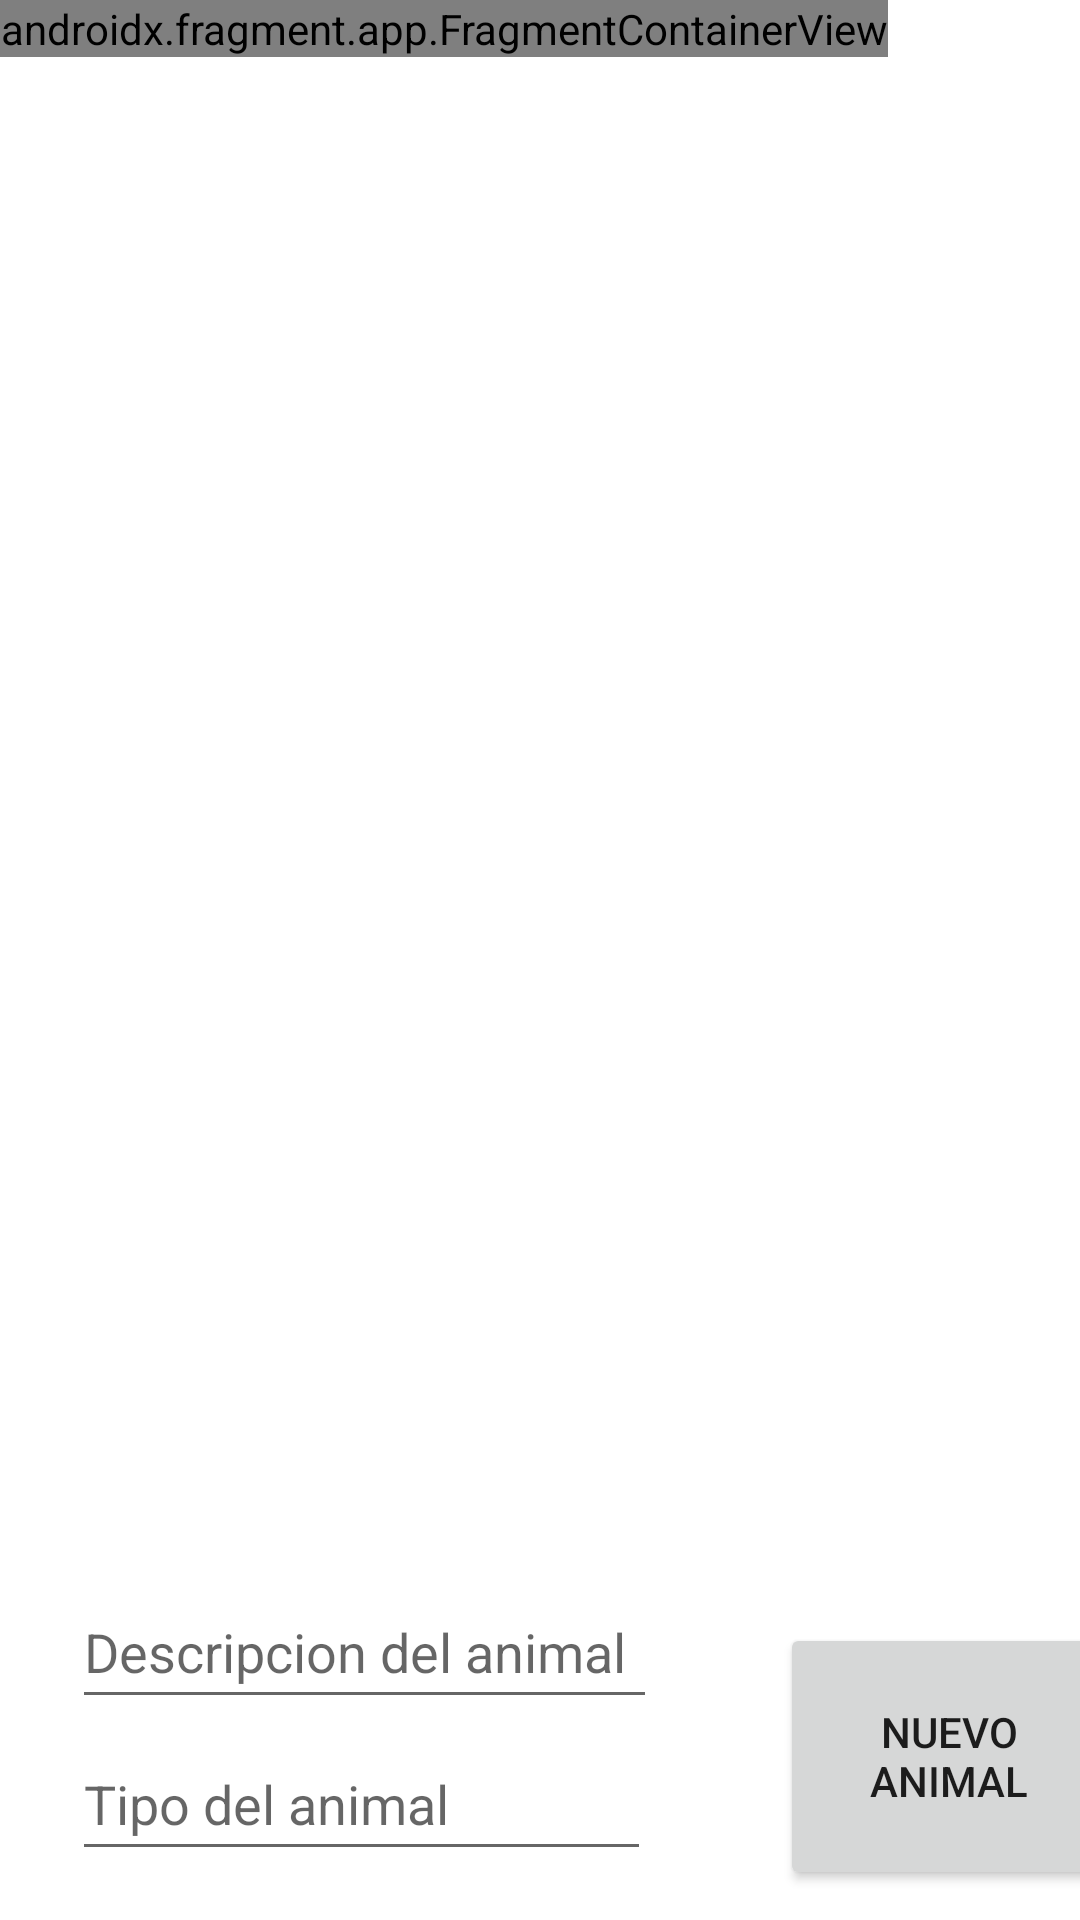

Write the Android layout XML for this screen, with the resource values it uses.
<!-- AndroidManifest.xml: application theme Theme.WooFinder.NoActionBar -->
<!-- res/layout/fragment_nuevo_animal.xml -->
<?xml version="1.0" encoding="utf-8"?>
<FrameLayout xmlns:android="http://schemas.android.com/apk/res/android"
    xmlns:app="http://schemas.android.com/apk/res-auto"
    xmlns:tools="http://schemas.android.com/tools"
    android:layout_width="match_parent"
    android:layout_height="match_parent"
    tools:context=".fragments.NuevoAnimalFragment">

    <androidx.constraintlayout.widget.ConstraintLayout
        android:layout_width="match_parent"
        android:layout_height="match_parent">

        <FrameLayout
            android:id="@+id/frameLayout4"
            android:layout_width="409dp"
            android:layout_height="509dp"
            app:layout_constraintEnd_toEndOf="parent"
            app:layout_constraintHorizontal_bias="0.0"
            app:layout_constraintStart_toStartOf="parent"
            app:layout_constraintTop_toTopOf="parent">

            <androidx.fragment.app.FragmentContainerView
                android:id="@+id/fragmentContainerView4"
                android:name="com.example.woofinder.fragments.NuevoAnimalFragmentMapa"
                android:layout_width="wrap_content"
                android:layout_height="wrap_content"
                tools:layout="@layout/fragment_nuevo_animal_mapa" />

        </FrameLayout>

        <Button
            android:id="@+id/btnNuevoAnimal"
            android:layout_width="113dp"
            android:layout_height="89dp"
            android:layout_marginStart="260dp"
            android:layout_marginTop="32dp"
            android:text="@string/nuevo_animal"
            app:layout_constraintStart_toStartOf="parent"
            app:layout_constraintTop_toBottomOf="@+id/frameLayout4" />

        <EditText
            android:id="@+id/txtnameAnimal"
            android:layout_width="195dp"
            android:layout_height="48dp"
            android:layout_marginStart="24dp"
            android:layout_marginTop="16dp"
            android:ems="10"
            android:hint="@string/descripcion_animal"
            android:inputType="textPersonName"
            app:layout_constraintStart_toStartOf="parent"
            app:layout_constraintTop_toBottomOf="@+id/frameLayout4" />

        <EditText
            android:id="@+id/txtTypeAnimal"
            android:layout_width="193dp"
            android:layout_height="48dp"
            android:layout_marginStart="24dp"
            android:ems="10"
            android:hint="@string/tipo_animal"
            android:inputType="textPersonName"
            app:layout_constraintBottom_toBottomOf="parent"
            app:layout_constraintStart_toStartOf="parent"
            app:layout_constraintTop_toBottomOf="@+id/txtnameAnimal"
            app:layout_constraintVertical_bias="0.136" />

    </androidx.constraintlayout.widget.ConstraintLayout>
</FrameLayout>
<!-- res/layout/fragment_nuevo_animal_mapa.xml (included above) -->
<?xml version="1.0" encoding="utf-8"?>
<fragment xmlns:android="http://schemas.android.com/apk/res/android"
    xmlns:tools="http://schemas.android.com/tools"
    android:id="@+id/map"
    android:name="com.google.android.gms.maps.SupportMapFragment"
    android:layout_width="match_parent"
    android:layout_height="match_parent"
    tools:context=".fragments.NuevoAnimalFragmentMapa" />
<!-- resources referenced by this layout -->
<resources>
  <string name="descripcion_animal">Descripcion del animal</string>
  <string name="nuevo_animal">Nuevo animal</string>
  <string name="tipo_animal">Tipo del animal</string>
  <style name="Theme.WooFinder.NoActionBar">
          <item name="windowActionBar">false</item>
          <item name="windowNoTitle">true</item>
      </style>
</resources>
